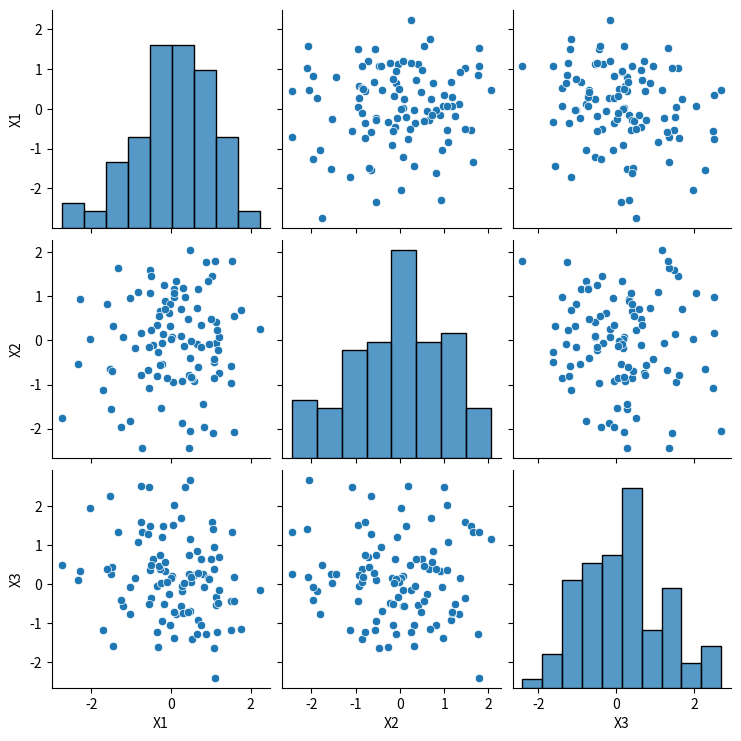

Source code (Python):
import numpy as np
import pandas as pd
import seaborn as sns
import matplotlib.pyplot as plt
from datetime import datetime

# Create a NumPy array with 1 column and 100 rows, filled with random numbers
array_1d = np.random.randn(100)


# Convert the 1D array into a pandas Series
series_1d = pd.Series(array_1d)
print(series_1d)


# Create a NumPy array with 3 columns and 100 rows, filled with random integers
array_3d = np.random.randn(100, 3)


# Convert the 3-column array into a DataFrame with column labels
df = pd.DataFrame(array_3d, columns=['X1', 'X2', 'X3'])
print(df)


# Use Seaborn to create a pairplot of the DataFrame
sns.pairplot(df)
#plt.show()

# Generate current timestamp in the format yyyy-mm-dd-hh-mm-ss
timestamp = datetime.now().strftime("%Y-%m-%d-%H-%M-%S")

# Create the file name with timestamp prepended
filename = f"{timestamp}_pairplot.png"
plt.savefig(filename)

